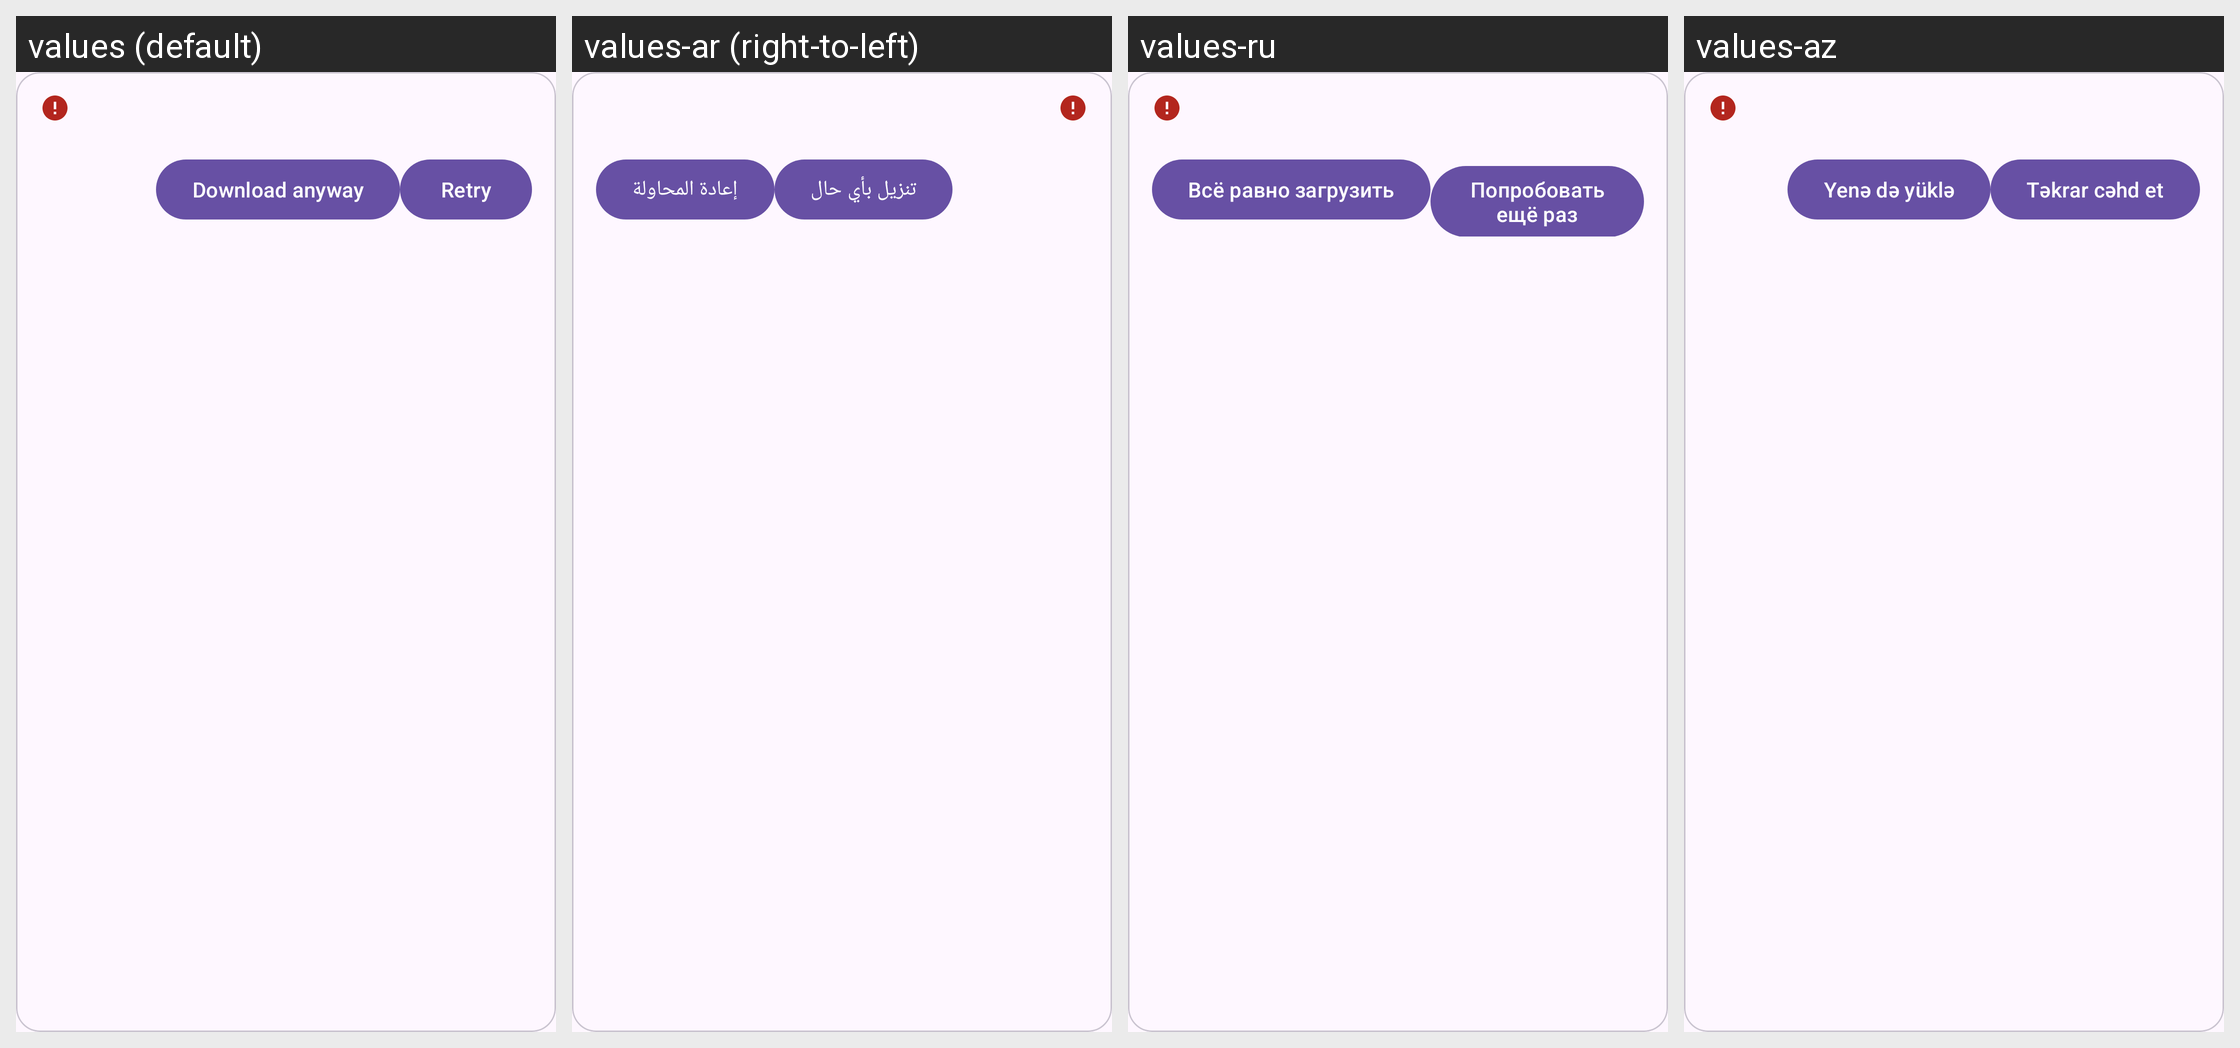

For this localized Android screen grid, give each drawn string resource with its value in every locale shown.
Android screen res/layout/failed_fetch_item.xml rendered under 4 locales, left to right: values (default), values-ar (right-to-left), values-ru, values-az. Device: Nexus 5 (rendered at 1080×1920; each locale shown at half size, 540×960, under a caption strip naming it); theme BaseTheme.
Other locales in the repository, not shown: values-arq, values-arz, values-as, values-bg, values-bn, values-bn-rIN, values-bs, values-ca, values-ckb, values-cs, values-de, values-el, values-enm, values-es, values-et, values-fa, values-fi, values-fil, values-fr, values-ha, values-hi, values-hr, values-hu, values-in, values-is, values-it, values-iw, values-ja, values-ji, values-jv, values-ka, values-kab, values-km, values-ko, values-kxm, values-lv, values-mk, values-ml, values-mr, values-mrh, values-ms, values-my, values-nb-rNO, values-nl, values-nn, values-or, values-pa, values-pl, values-pt, values-pt-rBR, values-ro, values-sa, values-si, values-sk, values-sl, values-so, values-sq-rAL, values-sr, values-sv, values-sw, values-ta, values-te, values-th, values-tr-rTR, values-tts, values-uk, values-ur, values-uz, values-vi, values-zh-rCN, values-zh-rTW.
Strings drawn on this screen, with the default value and each locale's value (text and hints the layout hard-codes, and strings that could not be matched under every locale, appear in the picture but are not listed):

download_anyway
  values: Download anyway
  values-ar: تنزيل بأي حال
  values-ru: Всё равно загрузить
  values-az: Yenə də yüklə

retry
  values: Retry
  values-ar: إعادة المحاولة
  values-ru: Попробовать ещё раз
  values-az: Təkrar cəhd et
